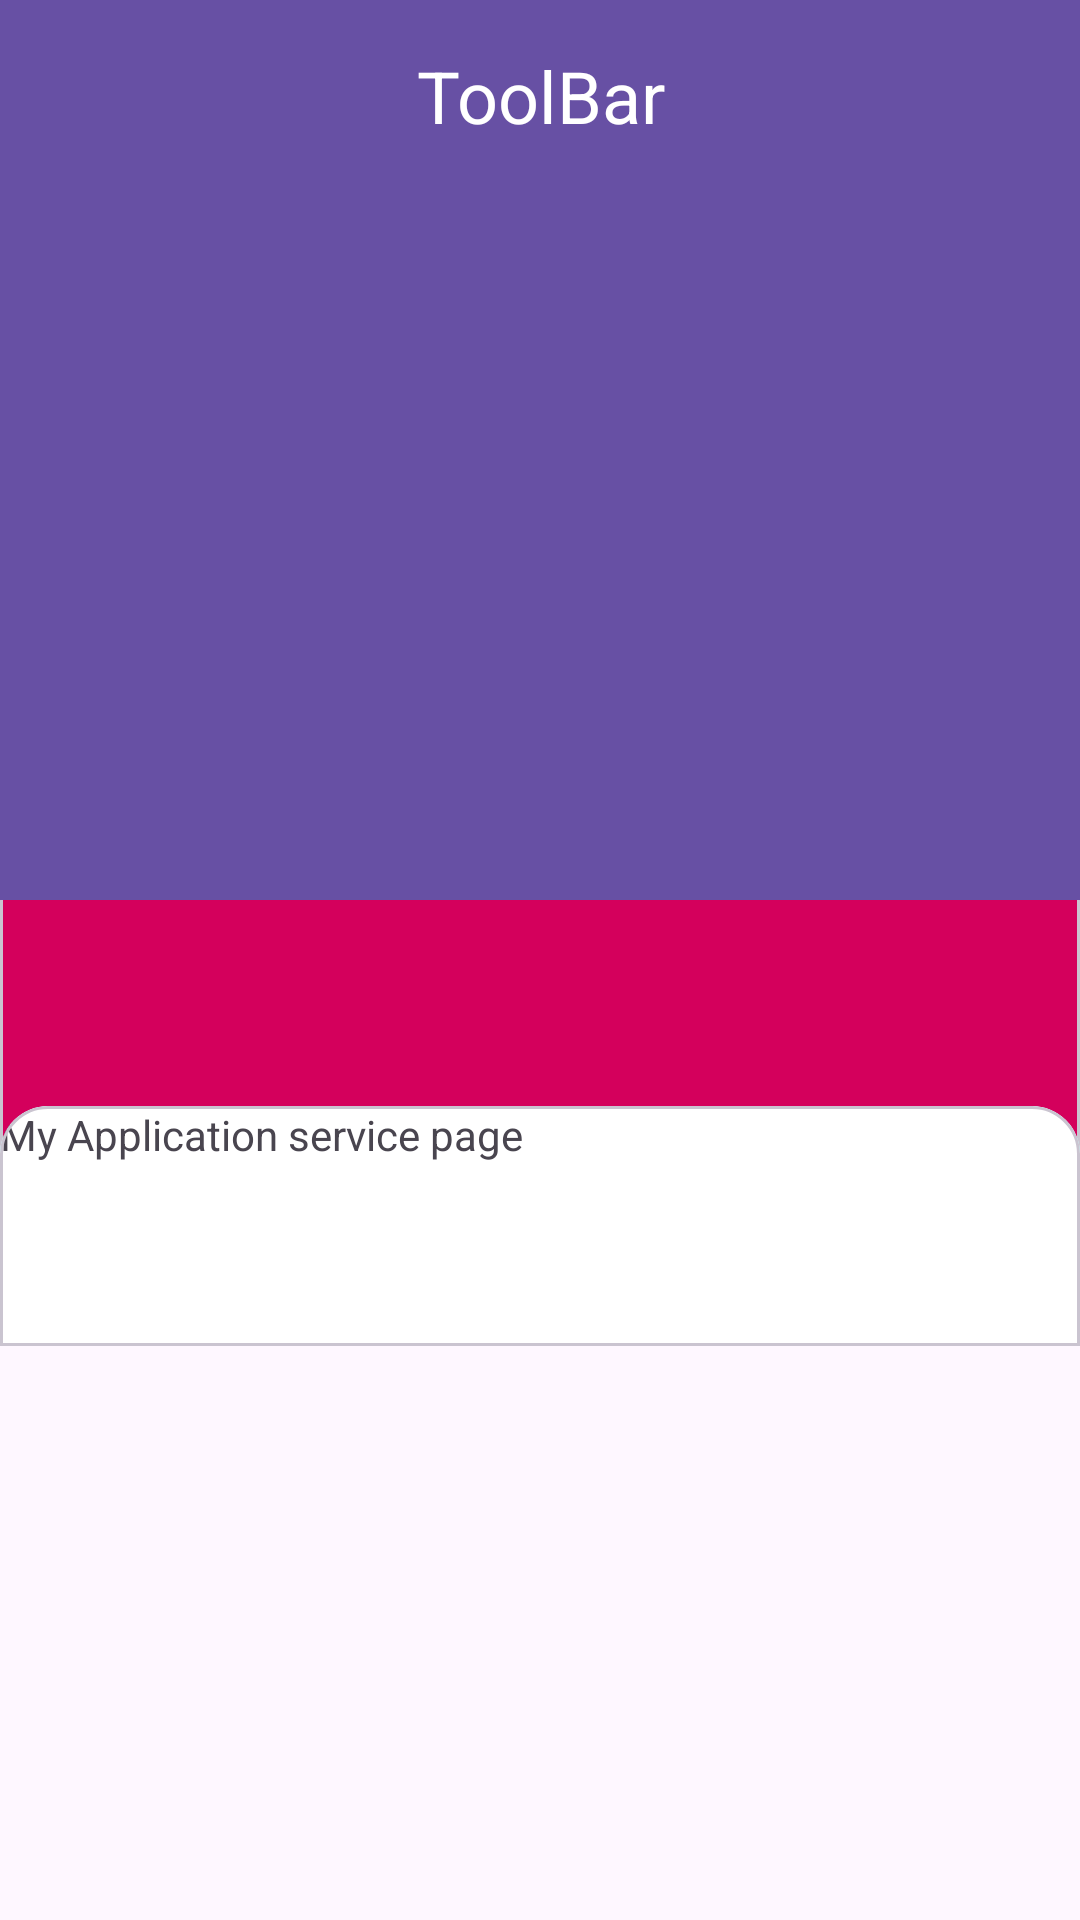

Layout XML and referenced resources for this Android screen:
<!-- AndroidManifest.xml: application theme Theme.MyApplicationServicePage -->
<!-- res/layout/fragment_view_pager.xml -->
<androidx.coordinatorlayout.widget.CoordinatorLayout xmlns:android="http://schemas.android.com/apk/res/android"
    xmlns:app="http://schemas.android.com/apk/res-auto"
    xmlns:tools="http://schemas.android.com/tools"
    android:layout_width="match_parent"
    android:layout_height="match_parent"
    tools:context=".ui.collapsing.CollapsingFragment">

    <com.google.android.material.appbar.AppBarLayout
        android:id="@+id/app_bar_layout"
        android:layout_width="match_parent"
        android:layout_height="wrap_content"
        android:background="?colorPrimary"
        android:fitsSystemWindows="false">

        <com.google.android.material.appbar.CollapsingToolbarLayout
            android:id="@+id/collapsing"
            android:layout_width="match_parent"
            android:layout_height="300dp"
            app:contentScrim="@color/transparent"
            app:layout_scrollFlags="scroll|exitUntilCollapsed|snap"
            app:toolbarId="@id/toolbar">

            <androidx.viewpager.widget.ViewPager
                android:id="@+id/viewPager"
                android:layout_width="match_parent"
                android:layout_height="match_parent"
                app:layout_collapseMode="parallax"
                app:layout_collapseParallaxMultiplier="0.67" />

            <androidx.appcompat.widget.Toolbar
                android:id="@+id/toolbar"
                android:layout_width="match_parent"
                android:layout_height="wrap_content"
                android:contentInsetStart="0dp"
                android:contentInsetLeft="0dp"
                android:gravity="center|top"
                android:theme="@style/ThemeOverlay.AppCompat.Dark.ActionBar"
                app:contentInsetLeft="0dp"
                app:contentInsetStart="0dp"
                app:layout_collapseMode="none">

                <TextView
                    android:id="@+id/titleToolbarTv"
                    android:layout_width="match_parent"
                    android:layout_height="wrap_content"
                    android:gravity="center"
                    android:text="ToolBar"
                    android:textColor="@color/white"
                    android:textSize="24sp" />
            </androidx.appcompat.widget.Toolbar>

        </com.google.android.material.appbar.CollapsingToolbarLayout>

    </com.google.android.material.appbar.AppBarLayout>

    <androidx.core.widget.NestedScrollView
        android:id="@+id/nestedScrollView"
        android:layout_width="match_parent"
        android:layout_height="match_parent"
        android:layout_marginTop="-16dp"
        android:background="@color/transparent"
        app:layout_behavior="@string/appbar_scrolling_view_behavior">

        <LinearLayout
            android:layout_width="match_parent"
            android:layout_height="wrap_content"
            android:orientation="vertical">

            <com.google.android.material.card.MaterialCardView
                android:id="@+id/cardView"
                android:layout_width="match_parent"
                android:layout_height="100dp"
                android:layout_marginBottom="-16dp"
                app:cardBackgroundColor="#D4005C"
                app:shapeAppearanceOverlay="@style/TopRoundedCardViewShape" />

            <com.google.android.material.card.MaterialCardView
                android:id="@+id/cardView2"
                android:layout_width="match_parent"
                android:layout_height="wrap_content"
                app:cardPreventCornerOverlap="false"
                app:cardBackgroundColor="#00BCD4"
                app:shapeAppearanceOverlay="@style/TopRoundedCardViewShape" >
                <androidx.constraintlayout.widget.ConstraintLayout
                    android:layout_width="match_parent"
                    android:layout_height="wrap_content">
                    <TextView
                        android:id="@+id/viewSticky"
                        android:layout_width="match_parent"
                        android:layout_height="80dp"
                        android:elevation="1000dp"
                        android:text="@string/app_name"
                        android:background="@color/white"
                        app:layout_constraintTop_toTopOf="parent"/>

                    <androidx.recyclerview.widget.RecyclerView
                        android:id="@+id/recyclerView"
                        android:layout_width="match_parent"
                        android:layout_height="wrap_content"
                        android:background="@color/design_default_color_secondary"
                        app:layout_constraintTop_toBottomOf="@+id/viewSticky"/>
                </androidx.constraintlayout.widget.ConstraintLayout>
            </com.google.android.material.card.MaterialCardView>
        </LinearLayout>
    </androidx.core.widget.NestedScrollView>

</androidx.coordinatorlayout.widget.CoordinatorLayout>
<!-- resources referenced by this layout -->
<resources>
  <string name="app_name">My Application service page</string>
  <style name="TopRoundedCardViewShape" parent="">
          <item name="cornerFamily">rounded</item>
          <item name="cornerSizeTopLeft">16dp</item>
          <item name="cornerSizeTopRight">16dp</item>
          <item name="cornerSizeBottomLeft">0dp</item>
          <item name="cornerSizeBottomRight">0dp</item>
      </style>
  <style name="Theme.MyApplicationServicePage" parent="Base.Theme.MyApplicationServicePage" />
  <style name="Base.Theme.MyApplicationServicePage" parent="Theme.Material3.Light.NoActionBar">
          
          
      </style>
  <!-- not gathered from this repository: default colours our renderer supplied (Android Studio template values) -->
  <color name="white">#FFFFFFFF</color>
</resources>
